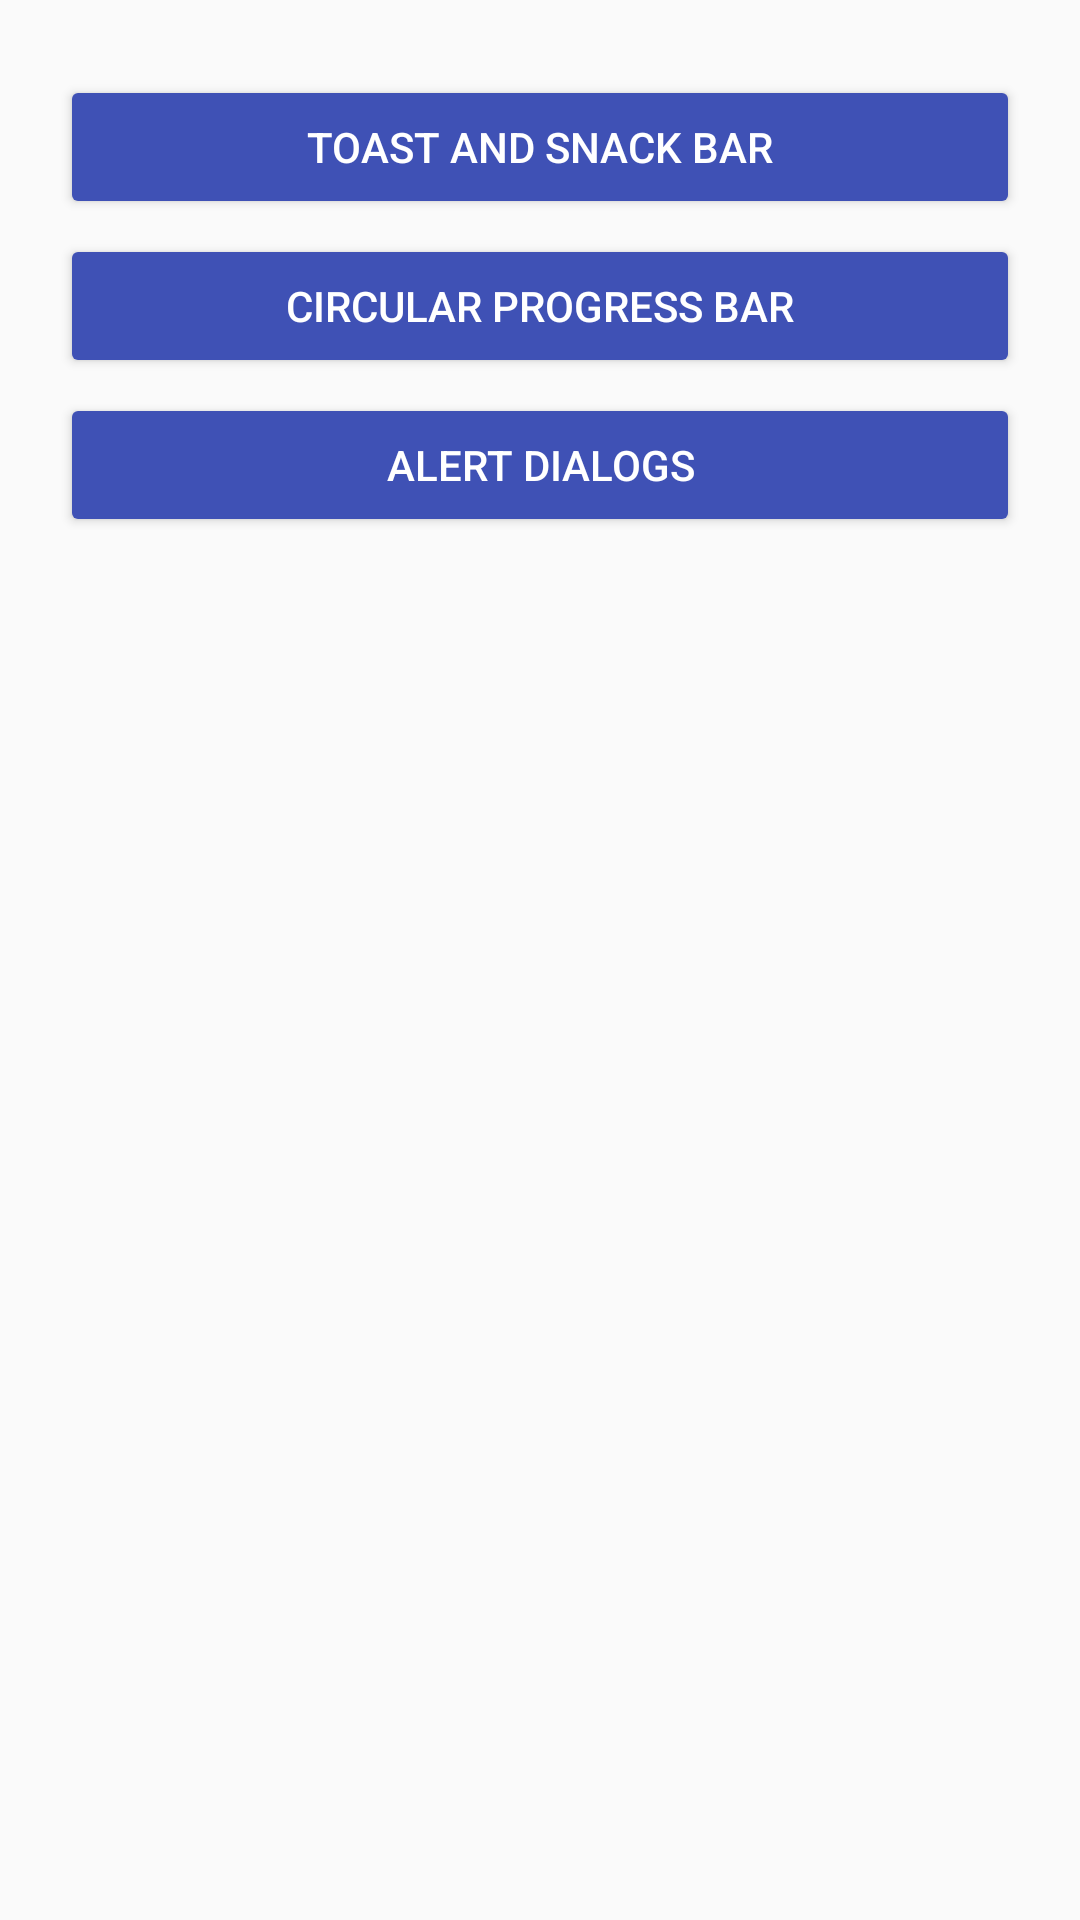

Reconstruct the res/layout file that produces this screen, plus the resources it refers to.
<!-- AndroidManifest.xml: application theme AppTheme -->
<!-- res/layout/first_scrolling.xml -->
<?xml version="1.0" encoding="utf-8"?>
<android.support.v4.widget.NestedScrollView xmlns:android="http://schemas.android.com/apk/res/android"
    xmlns:app="http://schemas.android.com/apk/res-auto"
    xmlns:tools="http://schemas.android.com/tools"
    android:layout_width="match_parent"
    android:layout_height="match_parent"
    app:layout_behavior="@string/appbar_scrolling_view_behavior"
    tools:context=".ToastSnackbarActivity"
    tools:showIn="@layout/activity_first">

    <LinearLayout
        android:layout_width="fill_parent"
        android:layout_height="wrap_content"
        android:orientation="vertical"
        android:padding="20dp"
        app:layout_behavior="@string/appbar_scrolling_view_behavior">


        <Button
            android:id="@+id/buttonToastSnack"
            android:layout_width="fill_parent"
            android:layout_height="wrap_content"
            android:layout_marginTop="5dp"
            android:text="Toast and Snack Bar"
            android:theme="@style/MyButton" />


        <Button
            android:id="@+id/buttonCircularProgress"
            android:layout_width="fill_parent"
            android:layout_height="wrap_content"
            android:layout_marginTop="5dp"
            android:text="@string/circular_progress"
            android:theme="@style/MyButton" />

        <Button
            android:id="@+id/buttonAlertDialog"
            android:layout_width="fill_parent"
            android:layout_height="wrap_content"
            android:layout_marginTop="5dp"
            android:text="@string/alert_dialog"
            android:theme="@style/MyButton" />


    </LinearLayout>

</android.support.v4.widget.NestedScrollView>
<!-- res/layout/activity_first.xml (included above) -->
<?xml version="1.0" encoding="utf-8"?>
<android.support.design.widget.CoordinatorLayout xmlns:android="http://schemas.android.com/apk/res/android"
    xmlns:app="http://schemas.android.com/apk/res-auto"
    xmlns:tools="http://schemas.android.com/tools"
    android:id="@+id/coordinatorLayoutF"
    android:layout_width="match_parent"
    android:layout_height="match_parent"
    tools:context="com.dreamogrammers.sunnat.alertdisplay.ToastSnackbarActivity">

    <include layout="@layout/logo" />

    <include layout="@layout/first_scrolling" />

</android.support.design.widget.CoordinatorLayout>
<!-- res/layout/logo.xml (included above) -->
<?xml version="1.0" encoding="utf-8"?>
<android.support.design.widget.AppBarLayout xmlns:android="http://schemas.android.com/apk/res/android"
    xmlns:app="http://schemas.android.com/apk/res-auto"
    xmlns:tools="http://schemas.android.com/tools"
    android:layout_width="match_parent"
    android:layout_height="wrap_content"
    android:padding="10dp"
    app:layout_behavior="@string/appbar_scrolling_view_behavior"
    tools:context=".ToastSnackbarActivity"
    tools:showIn="@layout/activity_toast_snackbar">

    <ImageView
        android:id="@+id/backdrop"
        android:layout_width="wrap_content"
        android:layout_height="wrap_content"
        android:layout_gravity="center"
        android:fitsSystemWindows="true"
        android:scaleType="centerCrop"
        android:src="@drawable/mylogo" />
</android.support.design.widget.AppBarLayout>
<!-- res/layout/activity_toast_snackbar.xml (included above) -->
<?xml version="1.0" encoding="utf-8"?>
<android.support.design.widget.CoordinatorLayout xmlns:android="http://schemas.android.com/apk/res/android"
    xmlns:app="http://schemas.android.com/apk/res-auto"
    xmlns:tools="http://schemas.android.com/tools"
    android:id="@+id/coordinatorLayout"
    android:layout_width="match_parent"
    android:layout_height="match_parent"
    tools:context="com.dreamogrammers.sunnat.alertdisplay.ToastSnackbarActivity">

    <include layout="@layout/logo" />

    <include layout="@layout/tsb_scrolling" />

    <android.support.design.widget.FloatingActionButton
        android:id="@+id/floatingactionbutton"
        android:layout_width="wrap_content"
        android:layout_height="wrap_content"
        android:layout_gravity="end|bottom"
        android:layout_margin="15dp"
        app:srcCompat="@android:drawable/ic_dialog_alert" />
</android.support.design.widget.CoordinatorLayout>
<!-- res/layout/tsb_scrolling.xml (included above) -->
<?xml version="1.0" encoding="utf-8"?>
<android.support.v4.widget.NestedScrollView xmlns:android="http://schemas.android.com/apk/res/android"
    xmlns:app="http://schemas.android.com/apk/res-auto"
    xmlns:tools="http://schemas.android.com/tools"
    android:layout_width="match_parent"
    android:layout_height="match_parent"
    app:layout_behavior="@string/appbar_scrolling_view_behavior"
    tools:context=".ToastSnackbarActivity"
    tools:showIn="@layout/activity_toast_snackbar">

    <LinearLayout
        android:layout_width="fill_parent"
        android:layout_height="wrap_content"
        android:orientation="vertical"
        android:padding="20dp"
        app:layout_behavior="@string/appbar_scrolling_view_behavior">


        <Button
            android:id="@+id/buttonSimpleToast"
            android:layout_width="fill_parent"
            android:layout_height="wrap_content"
            android:layout_marginTop="5dp"
            android:text="@string/toast"
            android:theme="@style/MyButton" />

        <Button
            android:id="@+id/buttonSimpleSnackbar"
            android:layout_width="fill_parent"
            android:layout_height="wrap_content"
            android:layout_marginTop="5dp"
            android:text="@string/simple_snackbar"
            android:theme="@style/MyButton" />

        <Button
            android:id="@+id/buttonActionCallback"
            android:layout_width="fill_parent"
            android:layout_height="wrap_content"
            android:layout_marginTop="5dp"
            android:text="@string/snackbar_action_call_back"
            android:theme="@style/MyButton" />

        <Button
            android:id="@+id/buttonCustomSnackbar"
            android:layout_width="fill_parent"
            android:layout_height="wrap_content"
            android:layout_marginTop="5dp"
            android:text="@string/snackbar_custom_action_call_back"
            android:theme="@style/MyButton" />

    </LinearLayout>

</android.support.v4.widget.NestedScrollView>
<!-- resources referenced by this layout -->
<resources>
  <string name="alert_dialog">Alert Dialogs</string>
  <string name="circular_progress">Circular Progress Bar</string>
  <string name="simple_snackbar">Simple Snackbar</string>
  <string name="snackbar_action_call_back">Snackbar with Action Callback</string>
  <string name="snackbar_custom_action_call_back">Snackbar with Custom A.C.</string>
  <string name="toast">Simple Toast</string>
  <style name="MyButton" parent="Theme.AppCompat.Light">
          <item name="colorControlHighlight">@color/colorPrimaryDark</item>
          <item name="colorButtonNormal">@color/colorPrimary</item>
          <item name="android:textColor">@android:color/white</item>
      </style>
  <style name="AppTheme" parent="Theme.AppCompat.Light.NoActionBar">
          
          <item name="colorPrimary">@android:color/white</item>
          <item name="colorPrimaryDark">@color/colorPrimaryDark</item>
          <item name="colorAccent">@color/colorAccent</item>
      </style>
  <color name="colorPrimaryDark">#303F9F</color>
  <color name="colorPrimary">#3F51B5</color>
  <color name="colorAccent">#FF4081</color>
</resources>
